Image classification data set "dataset" (iDanishDev/Maize-Disease-Detection on GitHub). Class labels (4): maize blight, maize common rust, maize gray leaf spot, maize healthy.

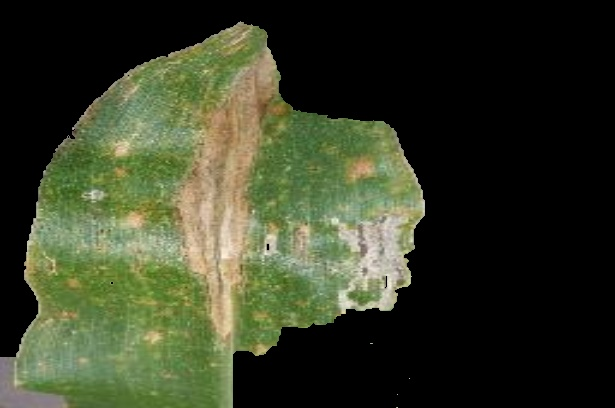
Label: maize blight

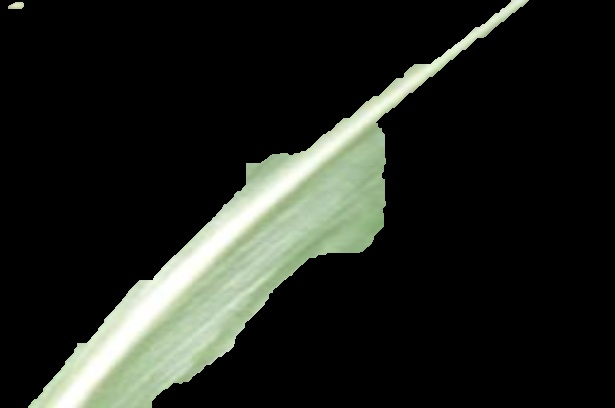
Label: maize healthy

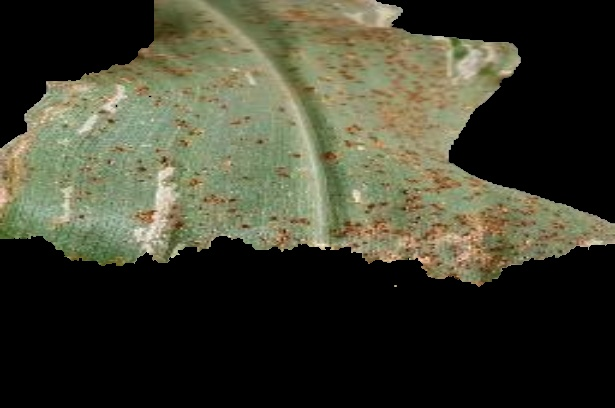
Label: maize common rust

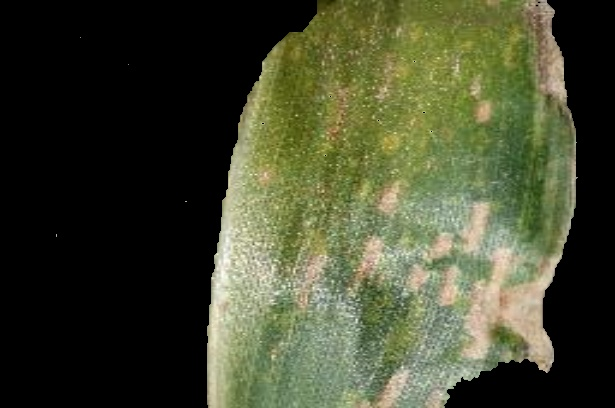
Label: maize gray leaf spot

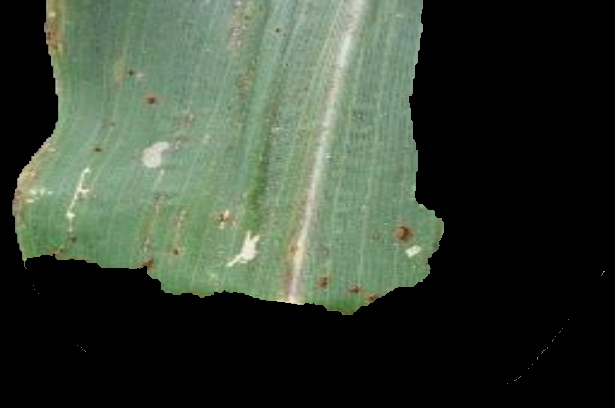
Label: maize common rust

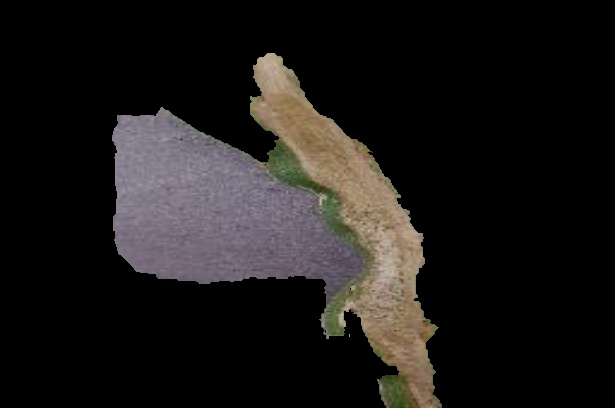
Label: maize blight
